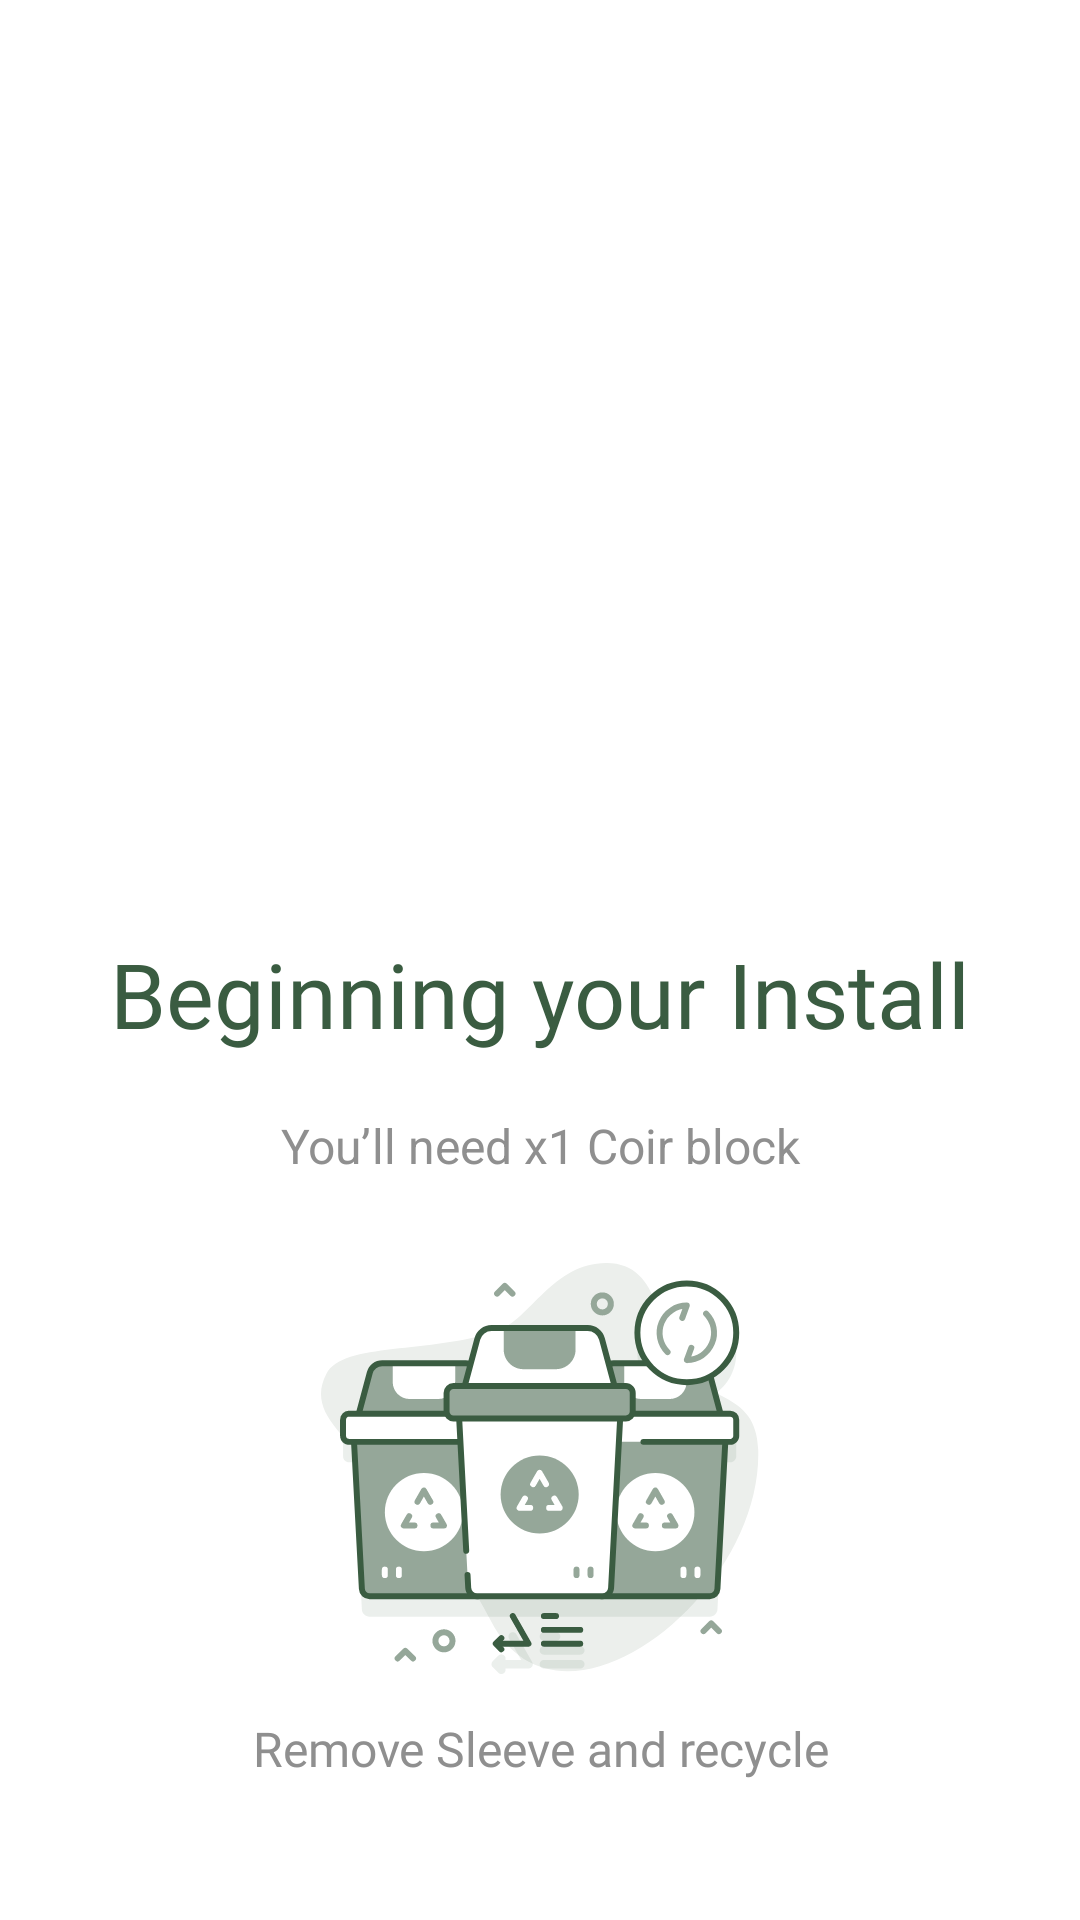

This screen was rendered from an Android layout file. Write that file and the resources it references.
<!-- AndroidManifest.xml: application theme Theme.Harho -->
<!-- res/layout/fragment_intro1.xml -->
<?xml version="1.0" encoding="utf-8"?>
<layout xmlns:android="http://schemas.android.com/apk/res/android"
    xmlns:app="http://schemas.android.com/apk/res-auto"
    xmlns:tools="http://schemas.android.com/tools"
    tools:context=".view.auth.LoginActivity">

    <data>

        <variable
            name="onClick"
            type="android.view.View.OnClickListener" />
    </data>

    <androidx.constraintlayout.widget.ConstraintLayout
        android:layout_width="match_parent"
        android:layout_height="match_parent"
        >

        <androidx.core.widget.NestedScrollView
            android:layout_width="0dp"
            android:layout_height="wrap_content"
            app:layout_constraintLeft_toLeftOf="parent"
            app:layout_constraintRight_toRightOf="parent"
            app:layout_constraintTop_toTopOf="parent"


            >

            <androidx.constraintlayout.widget.ConstraintLayout
                android:layout_width="match_parent"
                android:layout_height="match_parent">

                <androidx.constraintlayout.widget.Guideline
                    android:id="@+id/glStart"
                    android:layout_width="wrap_content"
                    android:layout_height="wrap_content"
                    android:orientation="vertical"
                    app:layout_constraintGuide_begin="20dp" />

                <androidx.constraintlayout.widget.Guideline
                    android:id="@+id/glEnd"
                    android:layout_width="wrap_content"
                    android:layout_height="wrap_content"
                    android:orientation="vertical"
                    app:layout_constraintGuide_end="20dp" />


                    <androidx.appcompat.widget.AppCompatImageView
                        android:id="@+id/rectangle_1"
                        android:layout_width="match_parent"
                        android:layout_height="291dp"
                        app:layout_constraintStart_toStartOf="parent"
                        app:layout_constraintEnd_toEndOf="parent"
                        app:layout_constraintTop_toTopOf="parent"
                        android:background="@drawable/intro_imgview1"
                        android:elevation="16dp"
                        />
                    <TextView
                        android:id="@+id/beginning_y"
                        android:layout_width="0dp"
                        android:layout_height="48dp"
                        app:layout_constraintStart_toStartOf="@id/glStart"
                        app:layout_constraintEnd_toEndOf="@id/glEnd"
                        app:layout_constraintTop_toBottomOf="@id/rectangle_1"
                        android:layout_alignParentTop="true"
                        android:layout_marginTop="20dp"
                        android:fontFamily="@font/poppins_bold"
                        android:text="@string/beginning_y"
                        android:textAppearance="@style/beginning_y"
                        android:gravity="center_horizontal|top"
                        />
                    <TextView
                        android:id="@+id/you_ll_need"
                        android:layout_width="0dp"
                        android:layout_height="28dp"
                        android:textAlignment="center"
                        app:layout_constraintLeft_toLeftOf="@id/glStart"
                        app:layout_constraintRight_toRightOf="@id/glEnd"
                        app:layout_constraintTop_toBottomOf="@id/beginning_y"
                        android:layout_alignParentTop="true"
                        android:layout_marginTop="15dp"
                        android:layout_alignParentBottom="true"
                        android:text="@string/you_ll_need"
                        android:textAppearance="@style/you_ll_need"
                        android:lineSpacingExtra="6sp"
                        android:translationY="-3.04sp"
                        android:gravity="center_horizontal|top"
                        />
                    <androidx.appcompat.widget.AppCompatImageView
                        android:id="@+id/group_2512"
                        android:layout_width="146dp"
                        android:layout_height="138dp"
                        android:layout_marginTop="19dp"
                        android:background="@drawable/intro_img1_1"
                        app:layout_constraintLeft_toLeftOf="@id/you_ll_need"
                        app:layout_constraintRight_toRightOf="@id/you_ll_need"
                        app:layout_constraintTop_toBottomOf="@id/you_ll_need"
                        />
                    <TextView
                        android:id="@+id/remove_slee"
                        android:layout_width="0dp"
                        android:layout_height="28dp"
                        app:layout_constraintLeft_toLeftOf="@id/glStart"
                        app:layout_constraintRight_toRightOf="@id/glEnd"
                        app:layout_constraintTop_toBottomOf="@id/group_2512"
                        android:layout_marginBottom="120dp"
                        android:layout_marginTop="16dp"
                        android:fontFamily="@font/poppins_regular"
                        android:layout_alignParentBottom="true"
                        android:text="@string/remove_slee"
                        android:textAppearance="@style/remove_slee"
                        android:lineSpacingExtra="6sp"
                        android:translationY="-3.04sp"
                        android:gravity="center_horizontal|top"
                        />

            </androidx.constraintlayout.widget.ConstraintLayout>

        </androidx.core.widget.NestedScrollView>

    </androidx.constraintlayout.widget.ConstraintLayout>

</layout>
<!-- resources referenced by this layout -->
<resources>
  <!-- drawable intro_img1_1: vector/xml drawable (drawable, 17106 chars, omitted) -->
  <string name="beginning_y">Beginning your Install
  </string>
  <string name="remove_slee">Remove Sleeve and recycle
  </string>
  <string name="you_ll_need">You’ll need x1 Coir block
  </string>
  <style name="beginning_y">
          <item name="android:textSize">30sp</item>
          <item name="android:textColor">#3A5C41</item>
      </style>
  <style name="remove_slee">
          <item name="android:textSize">16sp</item>
          <item name="android:textColor">#8F8F8F</item>
  
      </style>
  <style name="you_ll_need">
          <item name="android:textSize">16sp</item>
          <item name="android:textColor">#8F8F8F</item>
      </style>
  <style name="Theme.Harho" parent="Base.Theme.Harho" />
  <style name="Base.Theme.Harho" parent="Theme.Material3.DayNight.NoActionBar">
          
           <item name="colorPrimary">#B89455</item>
          <item name="android:colorBackground">@color/white</item>
          <item name="android:windowIsTranslucent">true</item>
      </style>
  <color name="white">#FFFFFFFF</color>
</resources>
